Run: headless pygame with SDL's dummy video driver; simulated clock (each Clock.tick advances the game by its frame time, no real sleeping); random seed 0; keys injected as events and as key.get_pressed() state; mouse plan: one left click at the window centre at the start of phase 2, then a move to the lower-right quarter at the start of phase 3.
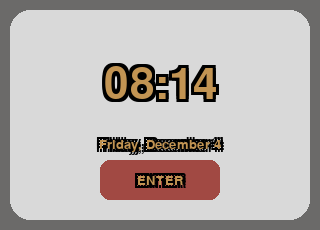
Frame 1 of 4 · flips 1–60 · no input
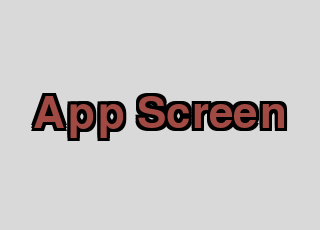
Frame 2 of 4 · flips 61–180 · clicked the window centre · tapped SPACE, RETURN · held RIGHT (→), D
Frame 3 of 4 · flips 181–300 · moved the mouse to the lower-right quarter · held DOWN (↓), S · screen unchanged from frame 2, image omitted
Frame 4 of 4 · flips 301–420 · held LEFT (←), A, UP (↑), W · screen unchanged from frame 3, image omitted

The pygame program that drew these frames:

import pygame
import time
import datetime

# Initialize Pygame
pygame.init()
SCREEN_WIDTH = 320
SCREEN_HEIGHT = 230
screen = pygame.display.set_mode((SCREEN_WIDTH, SCREEN_HEIGHT))
pygame.display.set_caption("Xi Smartwatch")

# Fonts
font_time = pygame.font.SysFont("Rubik", 64)
font_date = pygame.font.SysFont("Rubik", 20)
font_button = pygame.font.SysFont("Rubik", 20)

# Colors
BLACK = (0, 0, 0)
GOLD = (194, 148, 83)
YELLOW = (255, 255, 0)
WHITE = (255, 255, 255)
DARK_GRAY = (30, 30, 30)
BASE = (107, 106, 105)
OTHER_GREY = (84, 84, 84)
RED = (161, 73, 67)
LIGHT_GRAY = (217, 217, 217)

# Screen States
HOME_SCREEN = 0
APP_SCREEN = 1
current_screen = HOME_SCREEN

# Border Settings
BORDER_WIDTH = 4
OUTER_RADIUS = 15
INNER_RADIUS = 20
PADDING = 10

# Button Settings
button_width = 120
button_height = 40
button_x = (SCREEN_WIDTH - button_width) // 2
button_y = 160
button_rect = pygame.Rect(button_x, button_y, button_width, button_height)

# Helper: Render Text with Outline
def render_text_with_outline(text, font, text_color, outline_color, outline_thickness=3):
    base = font.render(text, True, text_color)
    outline = font.render(text, True, outline_color)

    text_surface = pygame.Surface((base.get_width() + 2 * outline_thickness,
                                   base.get_height() + 2 * outline_thickness), pygame.SRCALPHA)

    for dx in [-outline_thickness, 0, outline_thickness]:
        for dy in [-outline_thickness, 0, outline_thickness]:
            if dx != 0 or dy != 0:
                text_surface.blit(outline, (dx + outline_thickness, dy + outline_thickness))

    text_surface.blit(base, (outline_thickness, outline_thickness))
    return text_surface

# Main Loop
running = True
while running:
    for event in pygame.event.get():
        if event.type == pygame.QUIT:
            running = False

        # Handle input
        if event.type == pygame.KEYDOWN:
            if event.key == pygame.K_RETURN:
                if current_screen == HOME_SCREEN:
                    current_screen = APP_SCREEN
            elif event.key == pygame.K_ESCAPE:
                if current_screen == APP_SCREEN:
                    current_screen = HOME_SCREEN

    # Clear screen
    screen.fill(BASE)

    if current_screen == HOME_SCREEN:
        # Draw outer border
        pygame.draw.rect(screen, BASE, (0, 0, SCREEN_WIDTH, SCREEN_HEIGHT),
                         BORDER_WIDTH, border_radius=OUTER_RADIUS)

        # Inner rounded box
        inner_rect = pygame.Rect(PADDING, PADDING, SCREEN_WIDTH - 2*PADDING, SCREEN_HEIGHT - 2*PADDING)
        pygame.draw.rect(screen, LIGHT_GRAY, inner_rect, border_radius=INNER_RADIUS)

        # Time and Date
        now = datetime.datetime.now()
        time_str = now.strftime("%I:%M")
        date_str = now.strftime("%A, %B %d").lstrip("0").replace(" 0", " ")

        time_surface = render_text_with_outline(time_str, font_time, GOLD, BLACK, outline_thickness=3)
        time_rect = time_surface.get_rect(center=(SCREEN_WIDTH//2, SCREEN_HEIGHT//2 - 30))
        screen.blit(time_surface, time_rect)

        date_surface = render_text_with_outline(date_str, font_date, GOLD, BLACK, outline_thickness=3)
        date_rect = date_surface.get_rect(center=(SCREEN_WIDTH//2, SCREEN_HEIGHT//2 + 30))
        screen.blit(date_surface, date_rect)

        # Draw Button (hover effect)
        mouse_pos = pygame.mouse.get_pos()
        hovered = button_rect.collidepoint(mouse_pos)
        button_color = GOLD if hovered else RED
        pygame.draw.rect(screen, button_color, button_rect, border_radius=10)

        # Button Text
        text_color = RED if hovered else GOLD
        button_text_surface = render_text_with_outline("ENTER", font_button, text_color, BLACK, outline_thickness=3)
        button_text_rect = button_text_surface.get_rect(center=button_rect.center)
        screen.blit(button_text_surface, button_text_rect)

    elif current_screen == APP_SCREEN:
        # App Screen UI
        screen.fill(LIGHT_GRAY)
        app_text_surface = render_text_with_outline("App Screen", font_time, RED, BLACK, outline_thickness=3)
        app_text_rect = app_text_surface.get_rect(center=(SCREEN_WIDTH//2, SCREEN_HEIGHT//2))
        screen.blit(app_text_surface, app_text_rect)

    # Update screen
    pygame.display.update()
    time.sleep(0.1)

pygame.quit()
